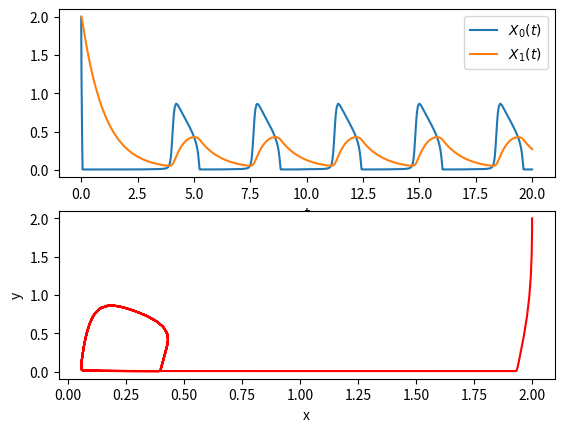

Python code for this plot:
# import libraries
import numpy as np
from scipy.integrate import solve_ivp #Using the simple ODE solver
import matplotlib.pyplot as plt

#parameters:
a = 2/3
b = 0.04
c = 0.008
d = 0

#Define System of ODEs
def odesystem (t, z):

    x = z[0]
    y = z[1]

    dxdt = 1/b* (x*(1-x) + (a*(c-x)*y)/(c+x))
    dydt = x - y
    dz = [dxdt, dydt]
    return dz

#solve ODE
t = np.array([0, 20])
z0 = [2, 2]

sol = solve_ivp(odesystem, t, z0, method='RK23',dense_output=True)

plt.subplot(2, 1, 1)
for i in range(sol.y.shape[0]):
    plt.plot(sol.t, sol.y[i], label=f'$X_{i}(t)$')
plt.xlabel('$t$') # the horizontal axis represents the time 
plt.legend() # show how the colors correspond to the components of X

plt.subplot(2, 1, 2)
plt.plot(sol.y[1], sol.y[0], "r")
plt.xlabel("x")
plt.ylabel("y")
plt.show()
